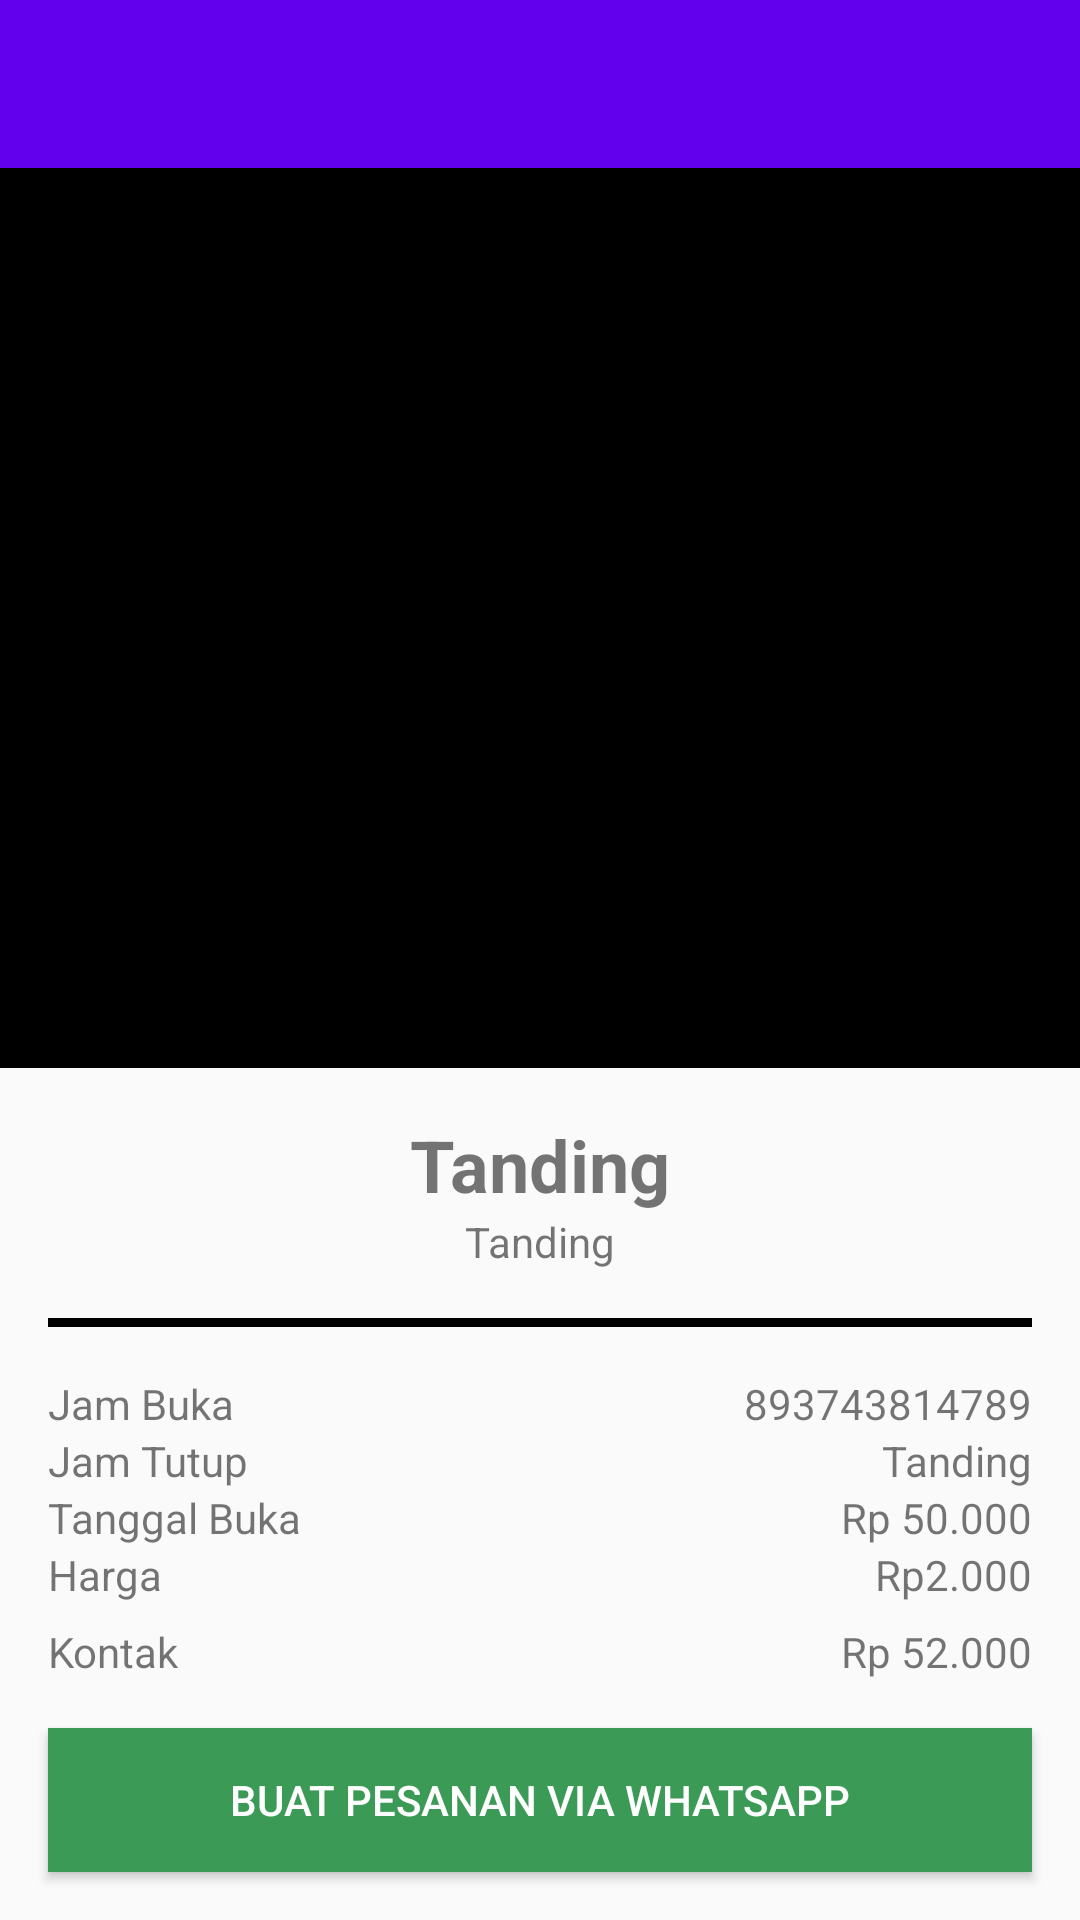

Produce the Android XML layout that renders to this screen, including the resource entries it uses.
<!-- AndroidManifest.xml: application theme Theme.Tanding -->
<!-- res/layout/fragment_gor_list_detail.xml -->
<?xml version="1.0" encoding="utf-8"?>
<androidx.constraintlayout.widget.ConstraintLayout xmlns:android="http://schemas.android.com/apk/res/android"
    xmlns:tools="http://schemas.android.com/tools"
    android:layout_width="match_parent"
    android:layout_height="match_parent"
    xmlns:app="http://schemas.android.com/apk/res-auto"
    tools:context=".fragment.BookingDetailFragment">

    <androidx.appcompat.widget.Toolbar
        android:id="@+id/toolbar_detail"
        android:layout_width="match_parent"
        android:layout_height="?attr/actionBarSize"
        android:background="@color/purple_500"
        app:layout_constraintEnd_toEndOf="parent"
        app:layout_constraintStart_toStartOf="parent"
        app:layout_constraintTop_toTopOf="parent"
        app:titleTextColor="@color/white">

    </androidx.appcompat.widget.Toolbar>

    <ImageView
        android:id="@+id/img_gor_list_booking_detail"
        android:layout_width="match_parent"
        android:layout_height="300dp"
        android:src="@drawable/account_circle"
        android:background="@color/black"
        app:layout_constraintEnd_toEndOf="parent"
        app:layout_constraintStart_toStartOf="parent"
        app:layout_constraintTop_toBottomOf="@+id/toolbar_detail" />

    <LinearLayout
        android:id="@+id/linearLayout_detail"
        android:layout_width="match_parent"
        android:layout_height="wrap_content"
        android:gravity="center"
        android:orientation="vertical"
        android:layout_marginStart="16dp"
        android:layout_marginEnd="16dp"
        app:layout_constraintEnd_toEndOf="parent"
        app:layout_constraintStart_toStartOf="parent"
        app:layout_constraintTop_toBottomOf="@+id/img_gor_list_booking_detail">

        <TextView
            android:id="@+id/txt_gor_list_name_booking_detail"
            android:layout_width="wrap_content"
            android:layout_height="wrap_content"
            android:layout_marginTop="16dp"
            android:text="@string/app_name"
            android:textSize="24sp"
            android:textStyle="bold" />

        <TextView
            android:id="@+id/txt_gor_list_alamat_booking_detail"
            android:layout_width="wrap_content"
            android:layout_height="wrap_content"
            android:text="@string/app_name" />

        <ImageView
            android:id="@+id/img_separator_list"
            android:layout_width="match_parent"
            android:layout_height="3dp"
            android:layout_marginTop="16dp"
            android:src="@drawable/separator" />

    </LinearLayout>

    <RelativeLayout
        android:id="@+id/relativeLayout_list"
        android:layout_width="match_parent"
        android:layout_height="wrap_content"
        android:layout_margin="16dp"
        app:layout_constraintEnd_toEndOf="parent"
        app:layout_constraintStart_toStartOf="parent"
        app:layout_constraintTop_toBottomOf="@+id/linearLayout_detail">

        <TextView
            android:id="@+id/txt_jam_buka_list"
            android:layout_width="wrap_content"
            android:layout_height="wrap_content"
            android:text="Jam Buka" />

        <TextView
            android:id="@+id/txt_nilai_jam_buka_list"
            android:layout_width="wrap_content"
            android:layout_height="wrap_content"
            android:layout_alignParentEnd="true"
            android:text="893743814789" />

        <TextView
            android:id="@+id/txt_jam_tutup_list"
            android:layout_width="wrap_content"
            android:layout_height="wrap_content"
            android:layout_below="@id/txt_jam_buka_list"
            android:text="Jam Tutup" />

        <TextView
            android:id="@+id/txt_nilai_jam_tutup_list"
            android:layout_width="wrap_content"
            android:layout_height="wrap_content"
            android:layout_below="@id/txt_nilai_jam_buka_list"
            android:layout_alignParentEnd="true"
            android:text="@string/app_name" />

        <TextView
            android:id="@+id/txt_tanggal_buka_list"
            android:layout_width="wrap_content"
            android:layout_height="wrap_content"
            android:layout_below="@id/txt_jam_tutup_list"
            android:text="Tanggal Buka" />

        <TextView
            android:id="@+id/txt_nilai_tanggal_buka_list"
            android:layout_width="wrap_content"
            android:layout_height="wrap_content"
            android:layout_below="@id/txt_jam_tutup_list"
            android:layout_alignParentEnd="true"
            android:text="Rp 50.000" />

        <TextView
            android:id="@+id/txt_harga_list"
            android:layout_width="wrap_content"
            android:layout_height="wrap_content"
            android:layout_below="@id/txt_tanggal_buka_list"
            android:text="Harga" />

        <TextView
            android:id="@+id/txt_rp_detail_list"
            android:layout_width="wrap_content"
            android:layout_height="wrap_content"
            android:layout_below="@id/txt_tanggal_buka_list"
            android:layout_toStartOf="@id/txt_nilai_harga_list"
            android:text="Rp" />

        <TextView
            android:id="@+id/txt_nilai_harga_list"
            android:layout_width="wrap_content"
            android:layout_height="wrap_content"
            android:layout_below="@id/txt_tanggal_buka_list"
            android:layout_alignParentEnd="true"
            android:text="2.000" />
    </RelativeLayout>

    <Button
        android:id="@+id/btn_buat_pesanan_list"
        android:layout_width="match_parent"
        android:layout_height="wrap_content"
        android:layout_marginStart="16dp"
        android:layout_marginEnd="16dp"
        android:layout_marginBottom="16dp"
        android:text="Buat Pesanan Via WhatsApp"
        android:textColor="@color/white"
        android:background="@color/button"
        app:layout_constraintBottom_toBottomOf="parent"
        app:layout_constraintEnd_toEndOf="parent"
        app:layout_constraintStart_toStartOf="parent" />

    <TextView
        android:id="@+id/txt_kontak_list"
        android:layout_width="wrap_content"
        android:layout_height="wrap_content"
        android:text="Kontak"
        android:layout_marginStart="16dp"
        android:layout_marginBottom="16dp"
        app:layout_constraintBottom_toTopOf="@+id/btn_buat_pesanan_list"
        app:layout_constraintStart_toStartOf="parent" />

    <TextView
        android:id="@+id/txt_nilai_kontak_list"
        android:layout_width="wrap_content"
        android:layout_height="wrap_content"
        android:text="Rp 52.000"
        android:layout_marginEnd="16dp"
        android:layout_marginBottom="16dp"
        app:layout_constraintBottom_toTopOf="@+id/btn_buat_pesanan_list"
        app:layout_constraintEnd_toEndOf="parent" />

</androidx.constraintlayout.widget.ConstraintLayout>
<!-- resources referenced by this layout -->
<resources>
  <color name="black">#FF000000</color>
  <color name="button">#3B9A56</color>
  <color name="purple_500">#FF6200EE</color>
  <color name="white">#FFFFFFFF</color>
  <!-- drawable separator (drawable) -->
  <?xml version="1.0" encoding="utf-8"?>
  <shape xmlns:android="http://schemas.android.com/apk/res/android">
  
      <solid android:color="@color/black" />
  </shape>
  <string name="app_name">Tanding</string>
  <style name="Theme.Tanding" parent="Theme.AppCompat.Light.NoActionBar">
          
          <item name="colorPrimary">@color/purple_500</item>
          <item name="colorPrimaryVariant">@color/purple_700</item>
          <item name="colorOnPrimary">@color/white</item>
          
          <item name="colorSecondary">@color/teal_200</item>
          <item name="colorSecondaryVariant">@color/teal_700</item>
          <item name="colorOnSecondary">@color/black</item>
          
          <item name="android:statusBarColor" tools:targetApi="l">?attr/colorPrimaryVariant</item>
          
      </style>
  <color name="purple_700">#FF3700B3</color>
  <color name="teal_200">#FF03DAC5</color>
  <color name="teal_700">#FF018786</color>
</resources>
